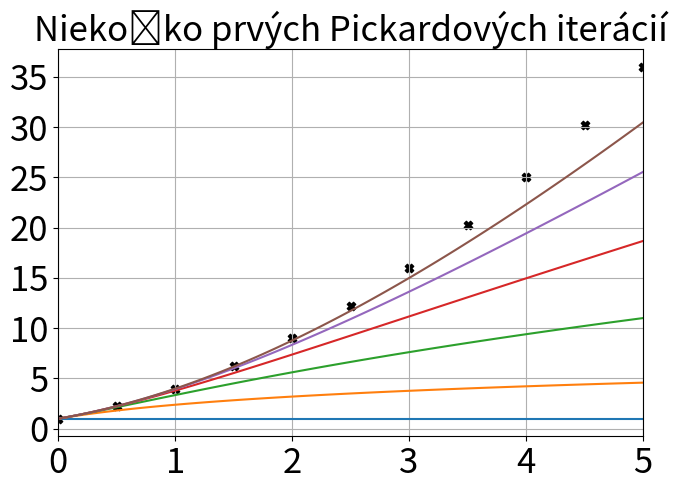

The matplotlib source for this figure: (Note: this script raises an exception after producing the figure.)
# -*- coding: utf-8 -*-
"""
Created on Fri Apr  1 10:44:00 2022

[redacted]
"""
#DIFERENCIÁLNE ROVNICE

import matplotlib.pyplot as plt
import numpy as np
from scipy.integrate import cumulative_trapezoid


tmin = 0 #t_0 zo zadanie initial - value problému
tmax = 5 #koncoví bod intervalu, na ktorom hľadáme riešenie
N = 100
n_iter = 5
disp_iter = 5
disp_points = 10

t, dt = np.linspace(tmin, tmax, N + 1, retstep = True)

ys = np.empty((n_iter + 1, len(t)))
y0 = 1
def func(t, y):
    #return 1/(2*y)
    return (2*y)/(t + 1)
def hladana_funk(t):
    #return np.sqrt(t + 1)
    return (t + 1)**2


y = np.full_like(t, y0)
ys[0, :] = y.copy()
for i in range(n_iter):
    y = y0 + cumulative_trapezoid(func(t,y), dx = dt, initial = 0)
    ys[i + 1, :] = y.copy()

plt.figure()
plt.plot(t, ys[:disp_iter + 1, :].T)
plt.scatter(t[::disp_points], hladana_funk(t[::disp_points]), c = "k", marker = "X")
plt.grid()
plt.title("Niekoľko prvých Pickardových iterácií", fontsize = 25)
plt.tight_layout()
plt.xticks(fontsize = 25)
plt.yticks(fontsize = 25)
ax = plt.gca()
ax.set_xlim([tmin, tmax])

y_A = np.zeros((1, len(t)))[0]
for i in range(1, len(t)):
    y_A_ = ys[:,i]
    while len(y_A_) >= 3:
        y_A_ = aitken(y_A_)
    y_A[i] = y_A_[-1]
y_A[0] = ys[-1,:][0]

plt.scatter(t[::disp_points], y_A[::disp_points], c = 'r', marker = 'X')

#Odchýlky
error = np.zeros((3,disp_points + 1))
error[0] = t[::disp_points]
for i in range(disp_points + 1):
    error[1][i] = abs(hladana_funk(error[0][i]) - [ys[-1][p] for p in range (len(t)) if t[p] == error[0][i]][0])
    error[2][i] = abs(hladana_funk(error[0][i]) - [y_A[p] for p in range (len(t)) if t[p] == error[0][i]][0])
